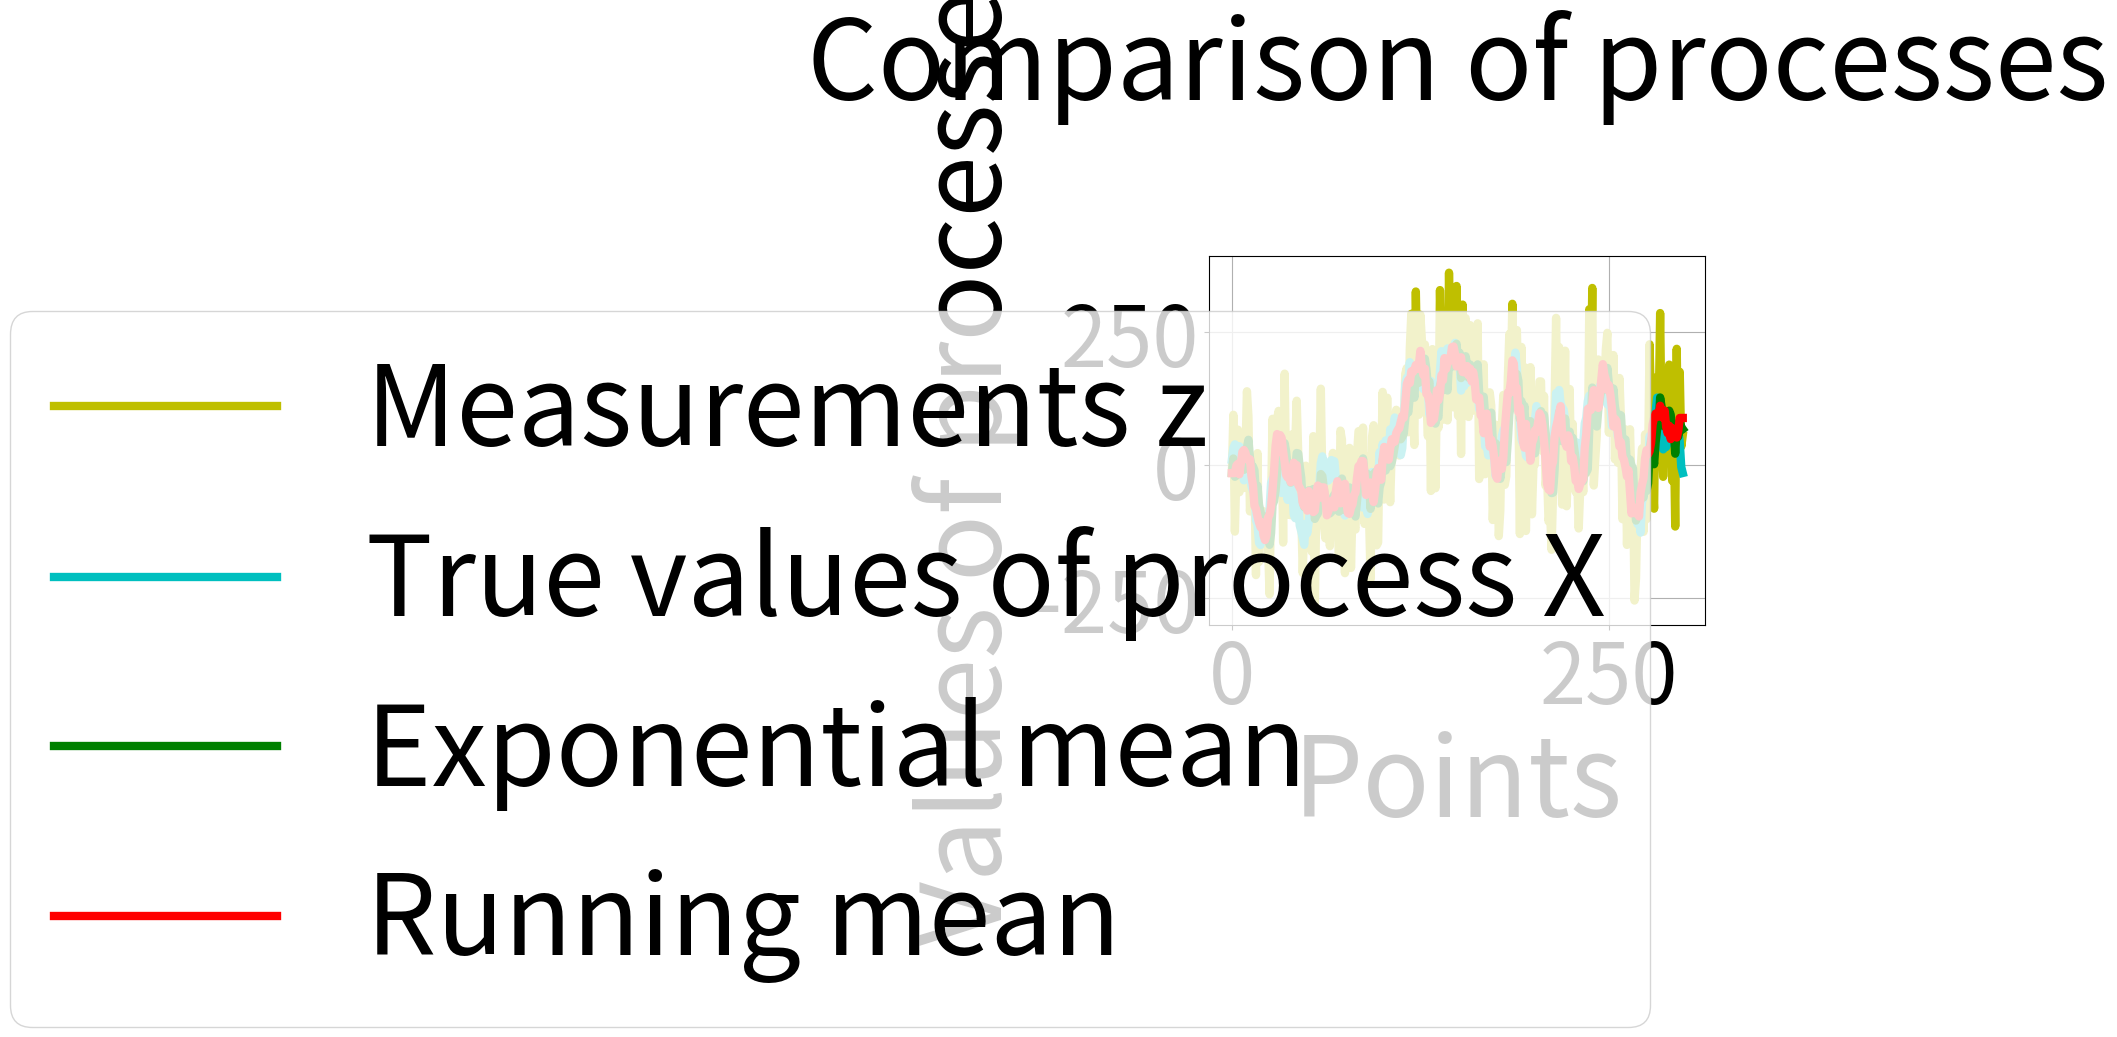

This chart was generated by the following Python code:
# Group number 1
# Comparison of the exponential and running mean for random walk model
# [redacted]

# Part 2

# Library importing
import numpy as np
import matplotlib.pyplot as plt

# Size of the trajectory
n = 300

# Initialization of arrays
X = np.zeros((n,1))
z = np.zeros((n,1))

# Initial condition of the true trajectory X
X[0] = 10

# Variances
sigma_w2 = 28.0**2
sigma_et2 = 97.0**2

# Generation of normally distributed random noises with zero mathematical expectation and corresponding variances
w = np.random.normal(0, np.sqrt(sigma_w2), n-1)
et = np.random.normal(0, np.sqrt(sigma_et2), n)

# Generation of true trajectory X
for i in range(len(X)-1):
    X[i+1] = X[i] + w[i]

# Generation of measurements z of the process X
for i in range(len(z)):
    z[i] = X[i] + et[i]

# Determination of optimal smoothing coefficient in exponential smoothing
khi = sigma_w2 / sigma_et2
alfa = (-khi + np.sqrt(khi**2 + 4*khi)) / 2

# Determination of the window size M
M = (2 - alfa) / alfa

print(khi)
print(alfa)
print(M)

# Running mean application
run_mean = np.zeros((n,1))

# First 3 and last 3 measurements are replaced by corresponding average values
beg_mean = np.sum(z[:3])/len(z[:3])
end_mean = np.sum(z[len(z)-3:])/len(z[len(z)-3:])

# Running mean calculation
for i in range(len(z)):
    if i <= 2:
        run_mean[i] = beg_mean
    elif i >= len(z)-3:
        run_mean[i] = end_mean
    else:
        run_mean[i] = np.sum(z[i-3:i+4])/len(z[i-3:i+4])
   

# Exponential mean application
sm = np.zeros((n,1))
sm[0] = z[0]

for i in range(1,len(z)):
    sm[i] = sm[i-1] + alfa*(z[i] - sm[i-1])

# Plotting of measurements, true values of process, running mean and exponential mean
plt.plot(z, linewidth = 6, label = "Measurements z", color = "y")
plt.plot(X, linewidth = 6, label = "True values of process X", color = "c")
plt.plot(sm, linewidth = 6, label = "Exponential mean", color = "g")
plt.plot(run_mean, linewidth = 6, label = "Running mean", color = "r")
plt.legend(fontsize = 80)
plt.rcParams["figure.figsize"] = (50,40)
plt.tick_params(labelsize = 60)
plt.grid()
plt.xlabel("Points", fontsize = 80)
plt.ylabel("Values of processes", fontsize = 80)
plt.title("Comparison of processes\n", fontsize = 80)
plt.show()